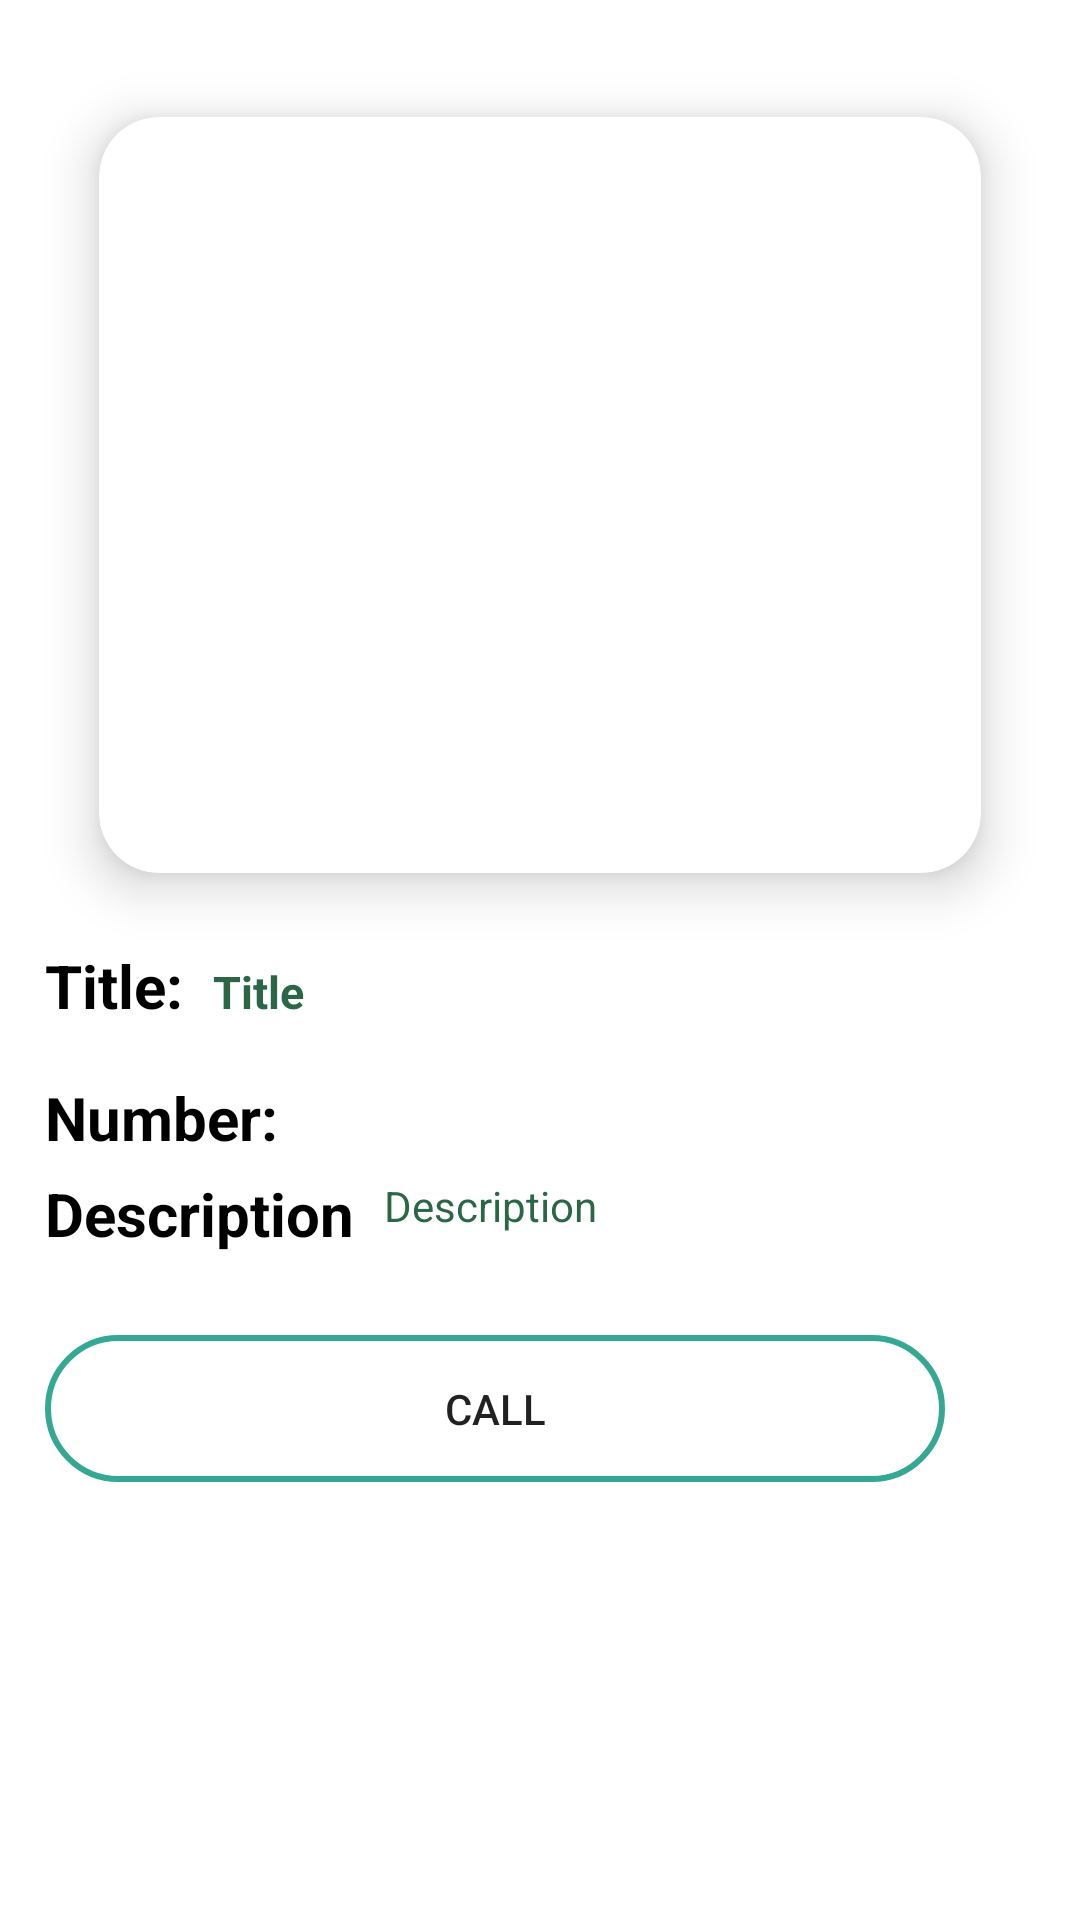

Here is an Android app screen rendered from its layout file. Give the layout XML and the strings, colors and styles it references.
<!-- AndroidManifest.xml: application theme Theme.Dsaf -->
<!-- res/layout/activity_detail.xml -->
<?xml version="1.0" encoding="utf-8"?>
<ScrollView xmlns:android="http://schemas.android.com/apk/res/android"
    xmlns:app="http://schemas.android.com/apk/res-auto"
    xmlns:tools="http://schemas.android.com/tools"
    android:layout_width="match_parent"
    android:layout_height="match_parent"
   android:padding="15dp"
    tools:context=".activity_detail">

    <LinearLayout
        android:layout_width="match_parent"
        android:layout_height="match_parent"
        android:orientation="vertical">

        <androidx.cardview.widget.CardView
            android:layout_width="match_parent"
            android:layout_height="300dp"
            app:cardElevation="10dp"
            app:cardCornerRadius="20dp"
            app:cardBackgroundColor="@color/white"
            app:cardMaxElevation="12dp"
            app:cardPreventCornerOverlap="true"
            app:cardUseCompatPadding="true"

            >


        <ImageView
            android:layout_width="400dp"
            android:layout_height="200dp"
            android:id="@+id/detailImage"
            android:padding="8dp"
            android:layout_gravity="center"
            android:src="@drawable/baseline_image_24"
            android:scaleType="fitXY"/>

        </androidx.cardview.widget.CardView>



        <LinearLayout
            android:layout_width="match_parent"
            android:layout_height="match_parent"
            android:orientation="vertical">


            <LinearLayout
                android:layout_width="wrap_content"
                android:layout_height="wrap_content"
                android:orientation="horizontal">


                <TextView
                    android:layout_width="wrap_content"
                    android:layout_height="wrap_content"
                    android:id="@+id/adetailTitle"
                    android:text="Title:"
                    android:textSize="20dp"
                    android:textStyle="bold"
                    android:textColor="@color/black"
                    android:layout_marginBottom="12dp"
                    />

                <TextView
                    android:id="@+id/detailTitle"
                    android:layout_width="match_parent"
                    android:layout_height="wrap_content"
                    android:layout_alignEnd="@+id/adetailTitle"
                    android:text="Title"
                    android:textSize="15dp"
                    android:textColor="#2B6747"
                    android:textStyle="bold"
                    android:layout_marginLeft="10dp"

                    />

            </LinearLayout>




            <LinearLayout
                android:layout_width="wrap_content"
                android:layout_height="wrap_content"
                android:orientation="horizontal">


                <TextView
                    android:layout_width="match_parent"
                    android:layout_height="wrap_content"
                    android:layout_marginTop="5dp"
                    android:text="Number:"
                    android:textStyle="bold"
                    android:textColor="@color/black"
                    android:textSize="20dp"
                    />


                <TextView
                    android:layout_width="match_parent"
                    android:layout_height="wrap_content"
                    android:layout_marginTop="10dp"
                    android:text=""
                    android:id="@+id/detailLang"
                    android:textStyle="bold"
                    android:textSize="15dp"
                    android:textColor="#2B6747"
                    android:layout_marginLeft="10dp"
                    />

            </LinearLayout>


            <LinearLayout
                android:layout_width="wrap_content"
                android:layout_height="wrap_content"
                android:orientation="horizontal">


                <TextView
                    android:layout_width="match_parent"
                    android:layout_height="wrap_content"
                    android:text="Description"
                    android:textSize="20dp"
                    android:layout_marginTop="5dp"
                    android:textStyle="bold"
                    android:textColor="@color/black"
                    />

                <TextView
                    android:layout_width="wrap_content"
                    android:layout_height="wrap_content"
                    android:layout_marginLeft="10dp"
                    android:text="Description"
                    android:id="@+id/detailDesc"
                    android:textColor="#2B6747"
                  android:paddingBottom="20dp"
                    />


            </LinearLayout>



        </LinearLayout>




<Button
    android:layout_width="300dp"
    android:layout_height="wrap_content"
    android:text="call"
    android:layout_marginTop="20dp"
    android:padding="15dp"
    android:id="@+id/callID"
    android:drawableLeft="@drawable/baseline_local_phone_24"
    android:background="@drawable/lavender_border"
    />





    </LinearLayout>
</ScrollView>
<!-- resources referenced by this layout -->
<resources>
  <!-- drawable lavender_border (drawable) -->
  <?xml version="1.0" encoding="utf-8"?>
  <shape xmlns:android="http://schemas.android.com/apk/res/android"
      android:shape="rectangle">
      <stroke
          android:width="2dp"
          android:color="#35A894"/>
      <corners
          android:radius="30dp"/>
  </shape>
  <style name="Theme.Dsaf" parent="Theme.MaterialComponents.DayNight.DarkActionBar">
          
          <item name="colorPrimary">#2B6747</item>
          <item name="colorPrimaryVariant">#2B6747</item>
          <item name="colorOnPrimary">@color/white</item>
          
          <item name="colorSecondary">@color/teal_200</item>
          <item name="colorSecondaryVariant">@color/teal_700</item>
          <item name="colorOnSecondary">@color/black</item>
          
          <item name="android:statusBarColor">?attr/colorPrimaryVariant</item>
          
      </style>
  <!-- not gathered from this repository: default colours our renderer supplied (Android Studio template values) -->
  <color name="teal_200">#FF03DAC5</color>
  <color name="teal_700">#FF018786</color>
  <color name="black">#FF000000</color>
  <color name="white">#FFFFFFFF</color>
</resources>
